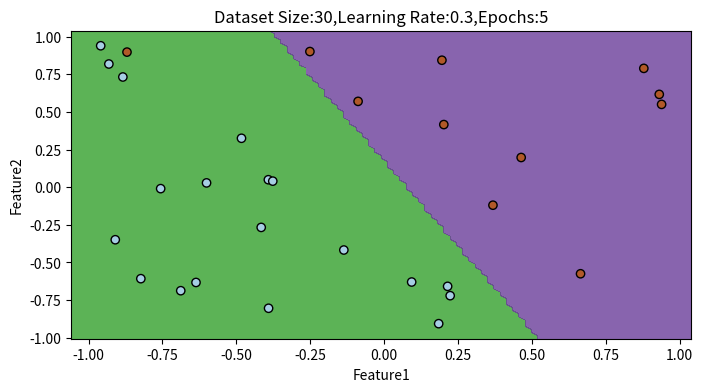

Source code (Python):
# -*- coding: utf-8 -*-
"""Copy of Untitled0.ipynb

Automatically generated by Colab.

Original file is located at
    https://colab.research.google.com/<link-removed>
"""

import numpy as np
import matplotlib.pyplot as plt
#generate dataset

def generate_dataset(num_examples):
  np.random.seed(42)
  X = np.random.rand(num_examples,2)*2-1
  y = (X[:,0]+X[:,1]>0).astype(int)
  return X,y
  #train perceptron
def perceptron_train(X,y,learning_rate,epochs):
  num_examples,num_features = X.shape
  weights = np.random.rand(num_features)
  bias = np.random.rand()
  for epoch in range(epochs):
    for i in range(num_examples):
      prediction = np.dot(X[i],weights)+bias
      error = y[i] -(prediction>0)
      if error!=0:
        weights +=learning_rate*error*X[i]
        bias+=learning_rate*error
    return weights,bias

#predict function
def perceptron_predict(X,weights,bias):
  return(np.dot(X,weights)+bias)>=0

  #plot decision boundary
def plot_decision_boundary(X,y,weights,bias,title):
  plt.figure(figsize=(8,4))
  x_min,x_max = X[:,0].min()-0.1,X[:,0].max()+0.1
  y_min,y_max = X[:,1].min()-0.1,X[:,1].max()+0.1
  xx,yy =np.meshgrid(np.linspace(x_min,x_max,100),np.linspace(y_min,y_max,100))
  Z = perceptron_predict(np.c_[xx.ravel(),yy.ravel()],weights,bias)
  Z = Z.reshape(xx.shape)
  plt.contourf(xx,yy,Z,alpha=0.8,cmap=plt.cm.Paired)
  plt.scatter(X[:,0],X[:,1],c=y,edgecolors = 'k',cmap=plt.cm.Paired)
  plt.title(title)
  plt.xlabel('Feature1')
  plt.ylabel('Feature2')
  plt.show()

size = 30
lr =0.3
epoch = 5

#generating dataset
X,y = generate_dataset(size)
weights,bias= perceptron_train(X,y,lr,epoch)
title = f'Dataset Size:{size},Learning Rate:{lr},Epochs:{epoch}'
plot_decision_boundary(X,y,weights,bias,title)

#printing predictions
predictions = perceptron_predict(X,weights,bias)
input_predictions = [(X[i],int(predictions[i])) for i in range(size)]
input_predictions